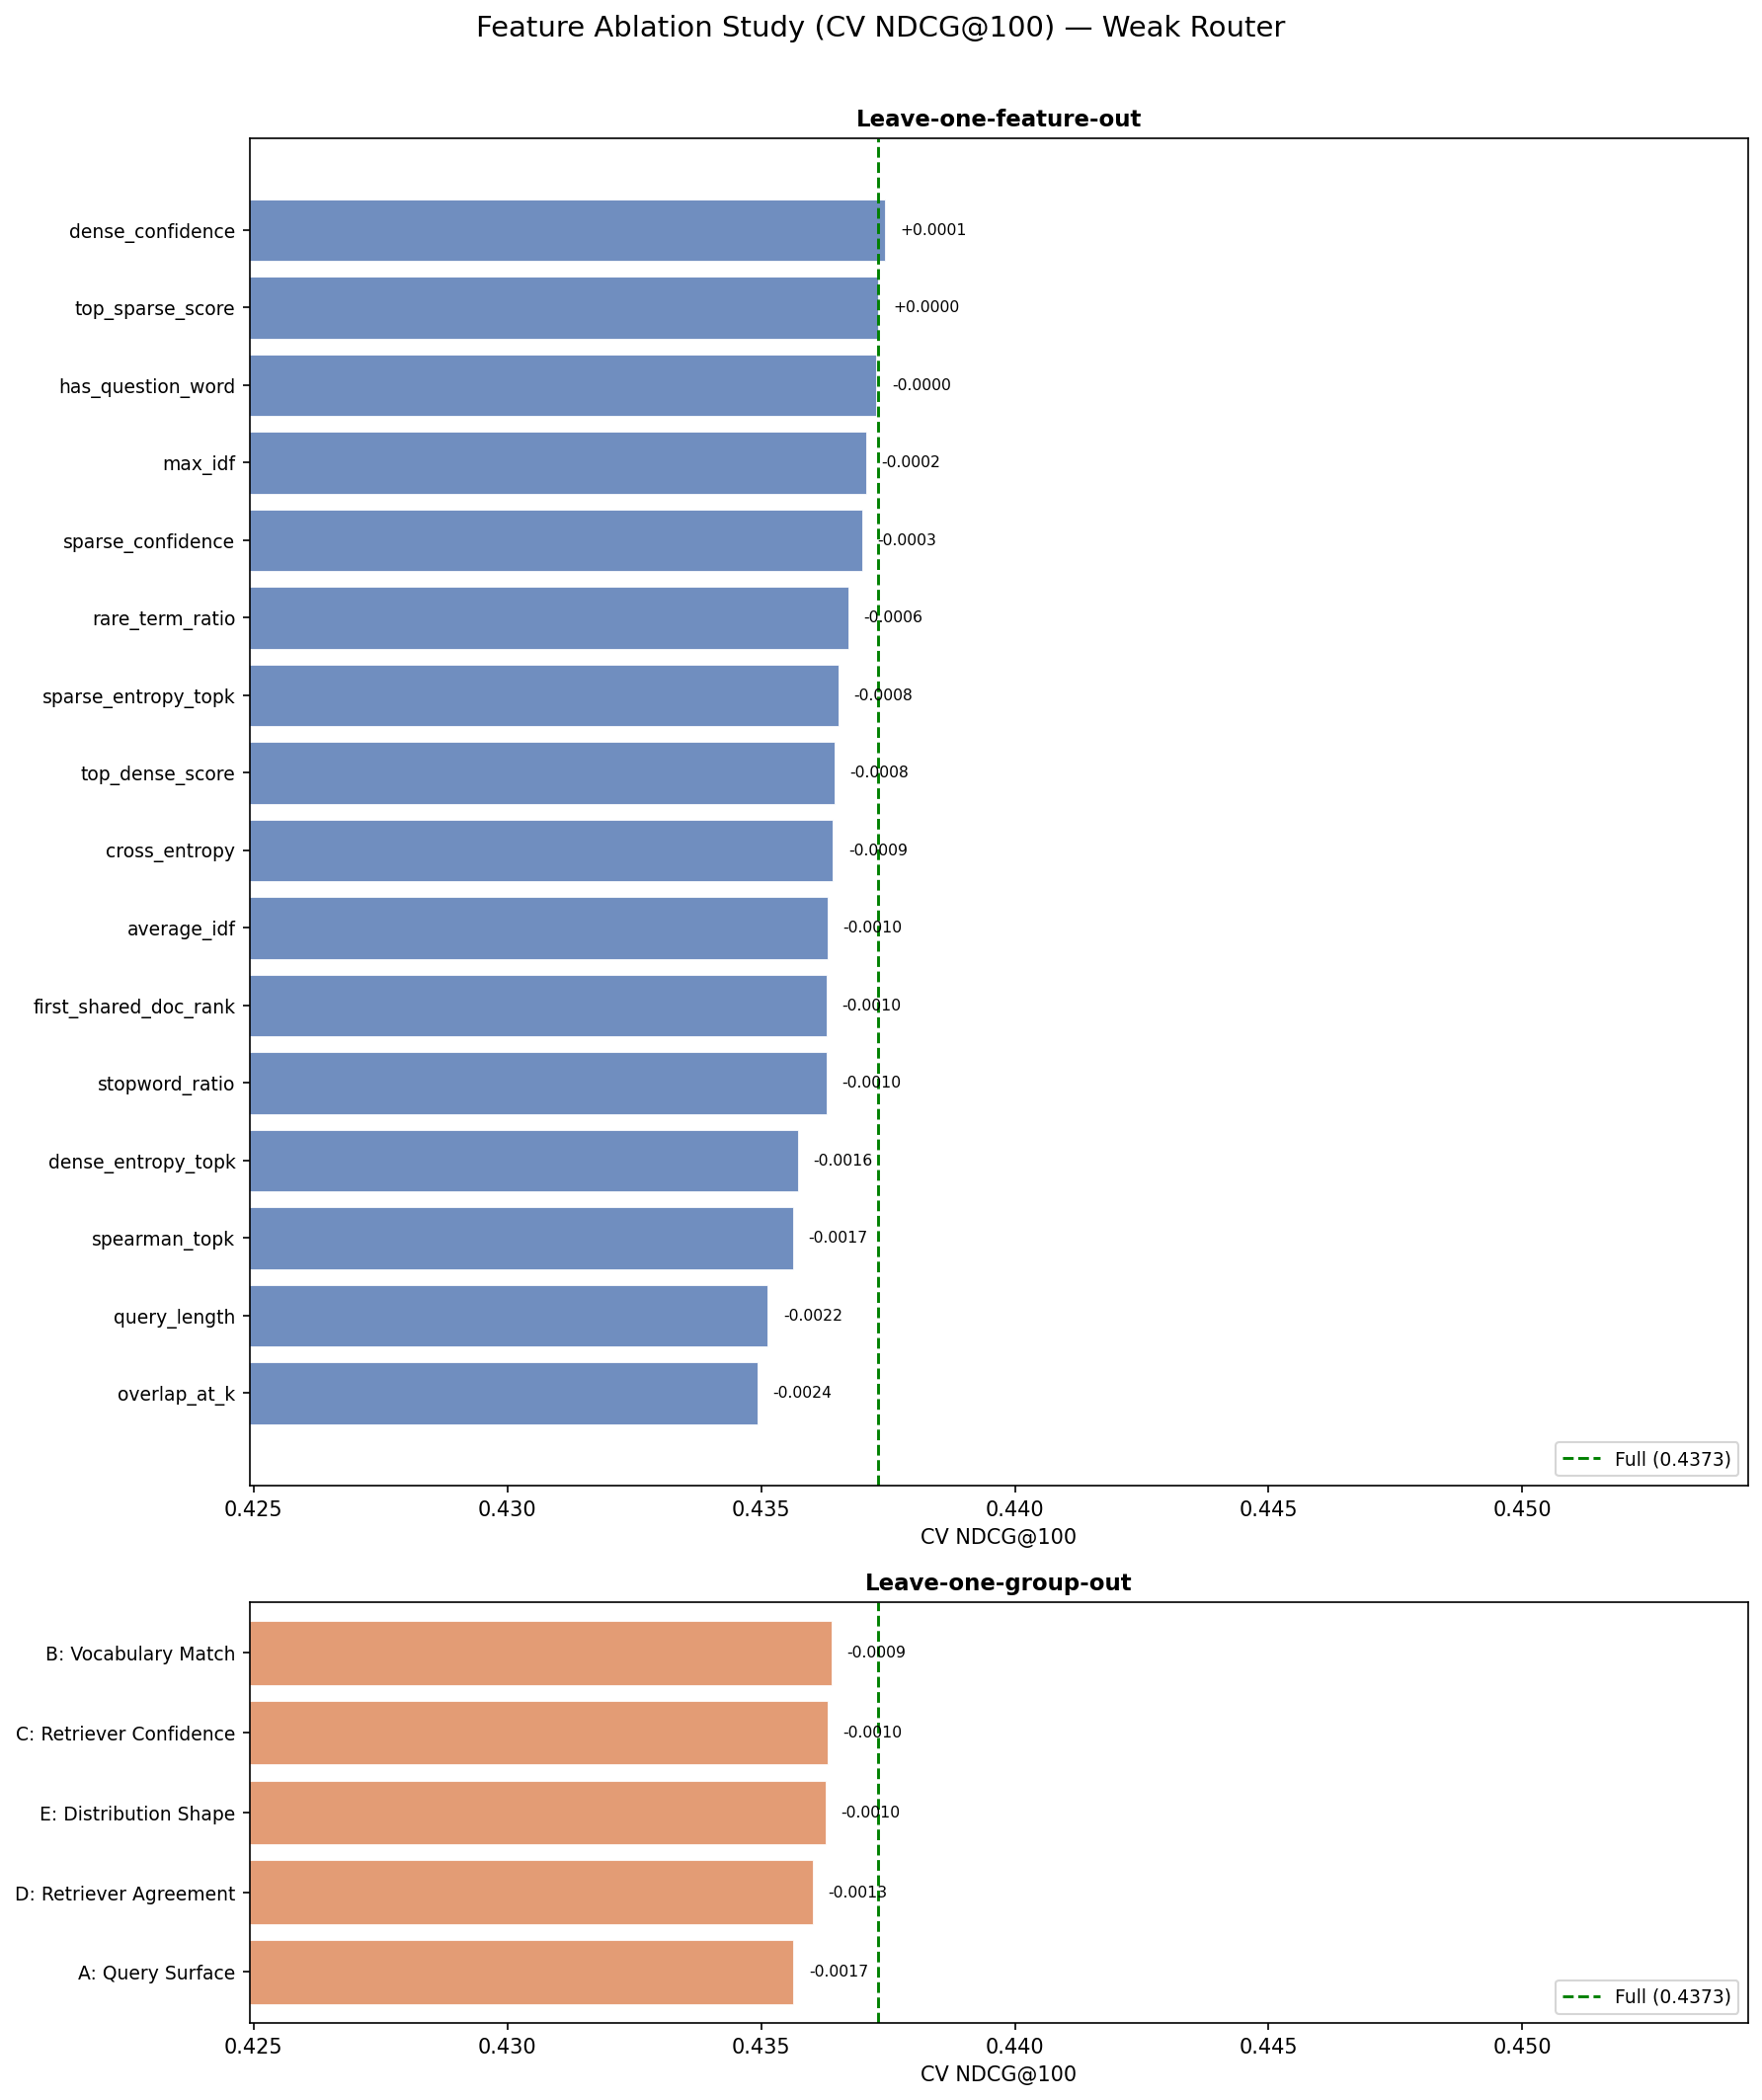

The data file committed next to this chart (first rows):
config_name, ablation_type, removed, n_features, cv_ndcg@100, feature_cols_json
no_dense_confidence, leave_one_feature, dense_confidence, 15, 0.4374, [0, 1, 2, 3, 4, 5, 6, 7, 8, 10, 11, 12, …
full, full, —, 16, 0.4373, [0, 1, 2, 3, 4, 5, 6, 7, 8, 9, 10, 11, 1…
no_top_sparse_score, leave_one_feature, top_sparse_score, 15, 0.4373, [0, 1, 2, 3, 4, 5, 6, 7, 9, 10, 11, 12, …
no_has_question_word, leave_one_feature, has_question_word, 15, 0.4373, [0, 1, 3, 4, 5, 6, 7, 8, 9, 10, 11, 12, …
no_max_idf, leave_one_feature, max_idf, 15, 0.4371, [0, 1, 2, 3, 5, 6, 7, 8, 9, 10, 11, 12, …
no_sparse_confidence, leave_one_feature, sparse_confidence, 15, 0.437, [0, 1, 2, 3, 4, 5, 6, 7, 8, 9, 11, 12, 1…
no_rare_term_ratio, leave_one_feature, rare_term_ratio, 15, 0.4367, [0, 1, 2, 3, 4, 6, 7, 8, 9, 10, 11, 12, …
no_sparse_entropy_topk, leave_one_feature, sparse_entropy_topk, 15, 0.4365, [0, 1, 2, 3, 4, 5, 6, 7, 8, 9, 10, 11, 1…
no_top_dense_score, leave_one_feature, top_dense_score, 15, 0.4365, [0, 1, 2, 3, 4, 5, 6, 8, 9, 10, 11, 12, …
no_cross_entropy, leave_one_feature, cross_entropy, 15, 0.4364, [0, 1, 2, 3, 4, 5, 7, 8, 9, 10, 11, 12, …
no_group_B, leave_one_group, B: Vocabulary Match, 12, 0.4364, [0, 1, 2, 7, 8, 9, 10, 11, 12, 13, 14, 1…
no_average_idf, leave_one_feature, average_idf, 15, 0.4363, [0, 1, 2, 4, 5, 6, 7, 8, 9, 10, 11, 12, …
no_group_C, leave_one_group, C: Retriever Confidence, 12, 0.4363, [0, 1, 2, 3, 4, 5, 6, 11, 12, 13, 14, 15…
no_first_shared_doc_rank, leave_one_feature, first_shared_doc_rank, 15, 0.4363, [0, 1, 2, 3, 4, 5, 6, 7, 8, 9, 10, 11, 1…
no_stopword_ratio, leave_one_feature, stopword_ratio, 15, 0.4363, [0, 2, 3, 4, 5, 6, 7, 8, 9, 10, 11, 12, …
no_group_E, leave_one_group, E: Distribution Shape, 14, 0.4363, [0, 1, 2, 3, 4, 5, 6, 7, 8, 9, 10, 11, 1…
no_group_D, leave_one_group, D: Retriever Agreement, 13, 0.436, [0, 1, 2, 3, 4, 5, 6, 7, 8, 9, 10, 14, 1…
no_dense_entropy_topk, leave_one_feature, dense_entropy_topk, 15, 0.4357, [0, 1, 2, 3, 4, 5, 6, 7, 8, 9, 10, 11, 1…
no_group_A, leave_one_group, A: Query Surface, 13, 0.4356, [3, 4, 5, 6, 7, 8, 9, 10, 11, 12, 13, 14…
no_spearman_topk, leave_one_feature, spearman_topk, 15, 0.4356, [0, 1, 2, 3, 4, 5, 6, 7, 8, 9, 10, 11, 1…
no_query_length, leave_one_feature, query_length, 15, 0.4351, [1, 2, 3, 4, 5, 6, 7, 8, 9, 10, 11, 12, …
no_overlap_at_k, leave_one_feature, overlap_at_k, 15, 0.4349, [0, 1, 2, 3, 4, 5, 6, 7, 8, 9, 10, 12, 1…
